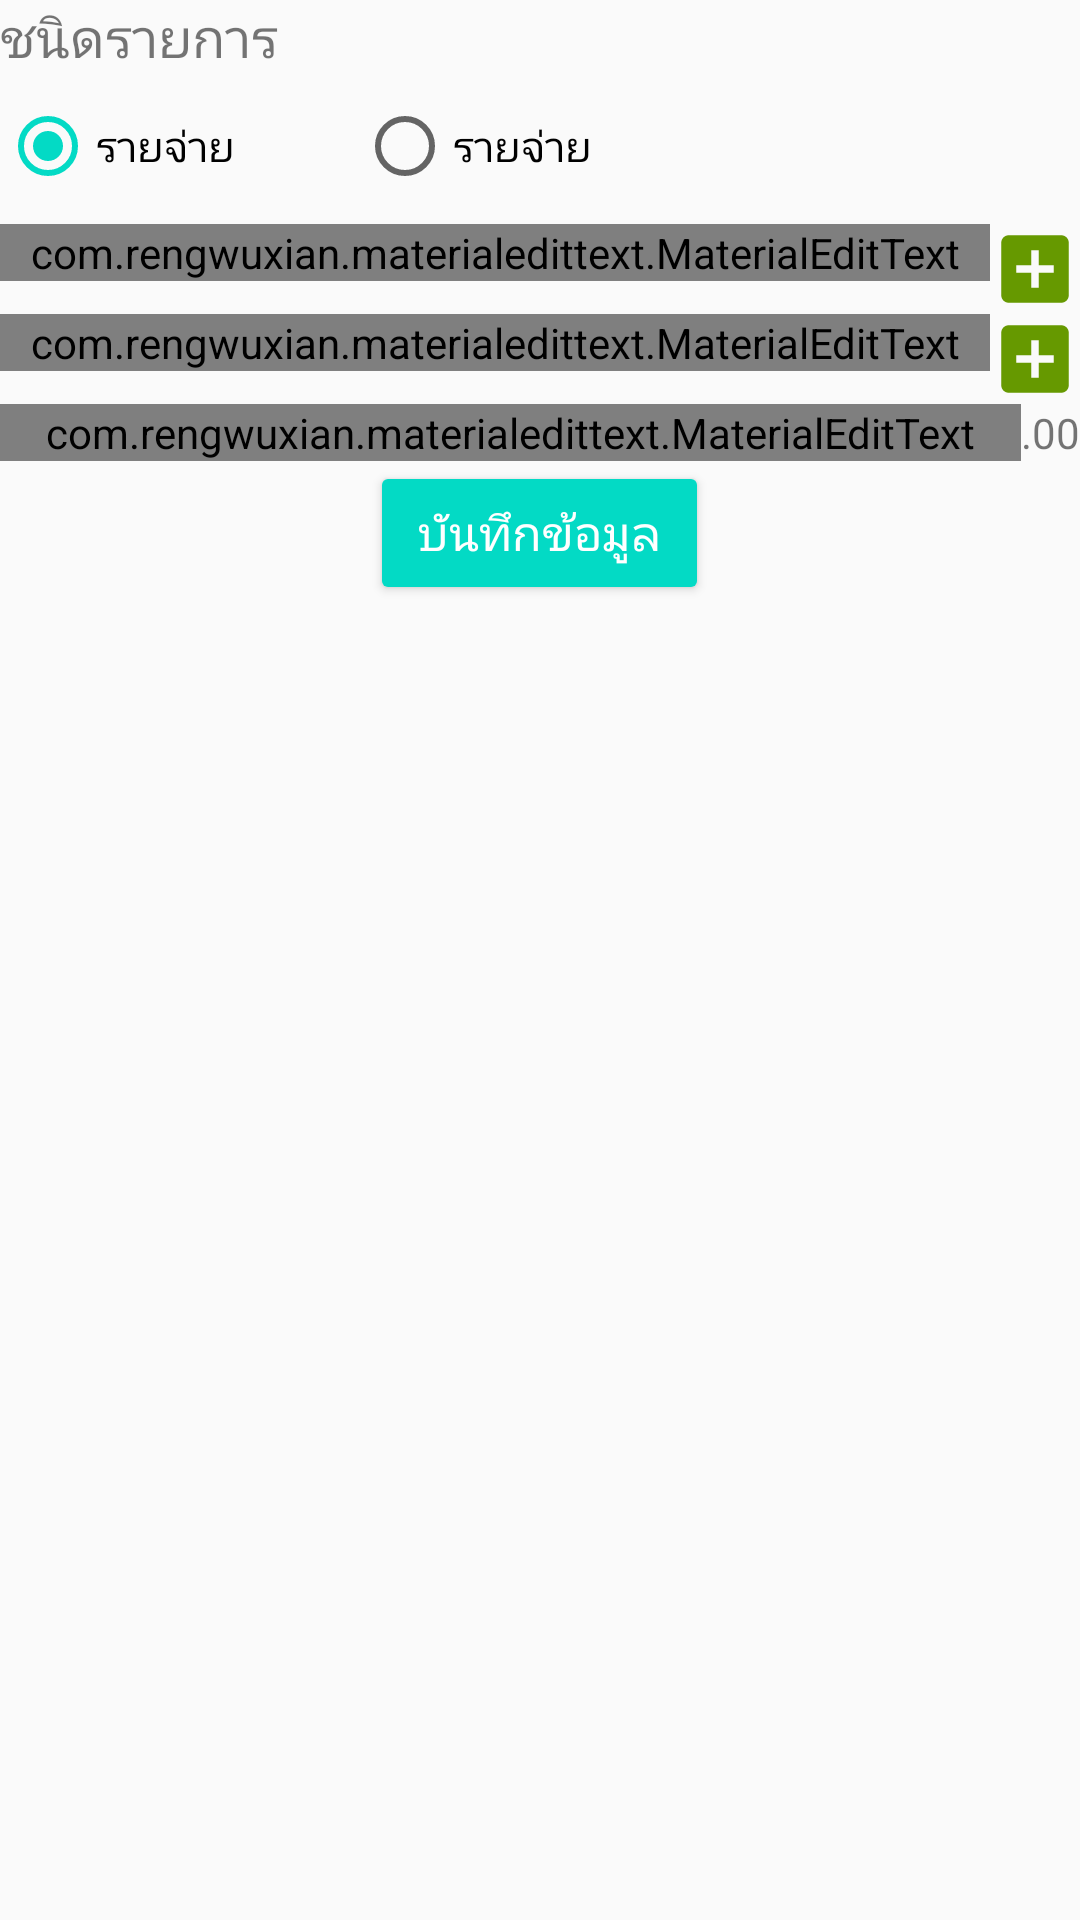

This screen was rendered from an Android layout file. Write that file and the resources it references.
<!-- AndroidManifest.xml: application theme AppTheme -->
<!-- res/layout/activity_input_data.xml -->
<?xml version="1.0" encoding="utf-8"?>
<LinearLayout
        xmlns:android="http://schemas.android.com/apk/res/android"
        xmlns:tools="http://schemas.android.com/tools"
        xmlns:app="http://schemas.android.com/apk/res-auto"
        android:layout_width="match_parent"
        android:layout_height="match_parent"
        android:orientation="vertical"
        android:layout_margin="16dp"
        tools:context=".InputDataActivity">

    <TextView
            android:text="ชนิดรายการ"
            android:textSize="18sp"
            android:layout_marginBottom="8dp"
            android:layout_width="match_parent"
            android:layout_height="wrap_content"/>

    <RadioGroup
            android:weightSum="5"
            android:layout_marginBottom="10dp"
            android:orientation="horizontal"
            android:layout_width="match_parent"
            android:layout_height="wrap_content">

        <RadioButton
                android:id="@+id/radioExpense"
                android:text="รายจ่าย"
                android:checked="true"
                android:layout_weight="1"
                android:layout_width="wrap_content"
                android:layout_height="wrap_content"/>

        <RadioButton
                android:id="@+id/radioIncome"
                android:text="รายจ่าย"
                android:layout_weight="1"
                android:layout_width="wrap_content"
                android:layout_height="wrap_content"/>

    </RadioGroup>

    <LinearLayout
            android:orientation="horizontal"
            android:layout_width="match_parent"
            android:layout_height="wrap_content">

        <com.rengwuxian.materialedittext.MaterialEditText
                android:id="@+id/editDate"
                android:hint="วัน เดือน ปี"
                android:inputType="text"
                android:maxLines="1"
                android:scrollHorizontally="true"
                android:ellipsize="end"
                android:digits="1234567890-"
                android:maxLength="10"
                android:layout_weight="1"
                android:layout_width="0dp"
                android:layout_height="wrap_content"
                app:met_floatingLabel="highlight"/>

        <ImageButton
                android:id="@+id/btnAddDate"
                android:layout_gravity="center"
                android:background="@drawable/ic_add_box"
                android:layout_width="30dp"
                android:layout_height="30dp"/>

    </LinearLayout>

    <LinearLayout
            android:orientation="horizontal"
            android:layout_width="match_parent"
            android:layout_height="wrap_content">

        <com.rengwuxian.materialedittext.MaterialEditText
                android:id="@+id/editTitle"
                android:hint="ชื่อรายการ"
                android:inputType="text"
                android:maxLines="1"
                android:scrollHorizontally="true"
                android:ellipsize="end"
                android:layout_weight="1"
                android:layout_width="0dp"
                android:layout_height="wrap_content"
                app:met_floatingLabel="highlight"/>

        <ImageButton
                android:layout_gravity="center"
                android:background="@drawable/ic_add_box"
                android:layout_width="30dp"
                android:layout_height="30dp"/>

    </LinearLayout>

    <LinearLayout
            android:orientation="horizontal"
            android:layout_width="match_parent"
            android:layout_height="wrap_content">

        <com.rengwuxian.materialedittext.MaterialEditText
                android:id="@+id/editAmount"
                android:hint="จำนวนเงิน"
                android:text="0"
                android:inputType="number"
                android:maxLines="1"
                android:scrollHorizontally="true"
                android:ellipsize="end"
                android:layout_weight="1"
                android:layout_width="0dp"
                android:layout_height="wrap_content"
                app:met_floatingLabel="highlight"/>

        <TextView
                android:text=".00"
                android:layout_width="wrap_content"
                android:layout_height="wrap_content"/>
    </LinearLayout>

    <Button
            android:id="@+id/btnSaveData"
            android:text="บันทึกข้อมูล"
            android:textSize="16sp"
            android:paddingStart="16dp"
            android:paddingEnd="16dp"
            style="@style/Base.Widget.AppCompat.Button.Colored"
            android:textColor="@android:color/white"
            android:layout_gravity="center"
            android:layout_width="wrap_content"
            android:layout_height="wrap_content"/>
</LinearLayout>
<!-- resources referenced by this layout -->
<resources>
  <!-- drawable ic_add_box (drawable) -->
  <vector xmlns:android="http://schemas.android.com/apk/res/android"
          android:width="24dp"
          android:height="24dp"
          android:viewportWidth="24.0"
          android:viewportHeight="24.0">
      <path
          android:fillColor="@android:color/holo_green_dark"
          android:pathData="M19,3L5,3c-1.11,0 -2,0.9 -2,2v14c0,1.1 0.89,2 2,2h14c1.1,0 2,-0.9 2,-2L21,5c0,-1.1 -0.9,-2 -2,-2zM17,13h-4v4h-2v-4L7,13v-2h4L11,7h2v4h4v2z"/>
  </vector>
  <style name="AppTheme" parent="Theme.AppCompat.Light.DarkActionBar">
          
          <item name="colorPrimary">@color/colorPrimary</item>
          <item name="colorPrimaryDark">@color/colorPrimaryDark</item>
          <item name="colorAccent">@color/colorAccent</item>
      </style>
  <!-- not gathered from this repository: default colours our renderer supplied (Android Studio template values) -->
  <color name="colorPrimary">#FF6200EE</color>
  <color name="colorPrimaryDark">#FF3700B3</color>
  <color name="colorAccent">#FF03DAC5</color>
</resources>
